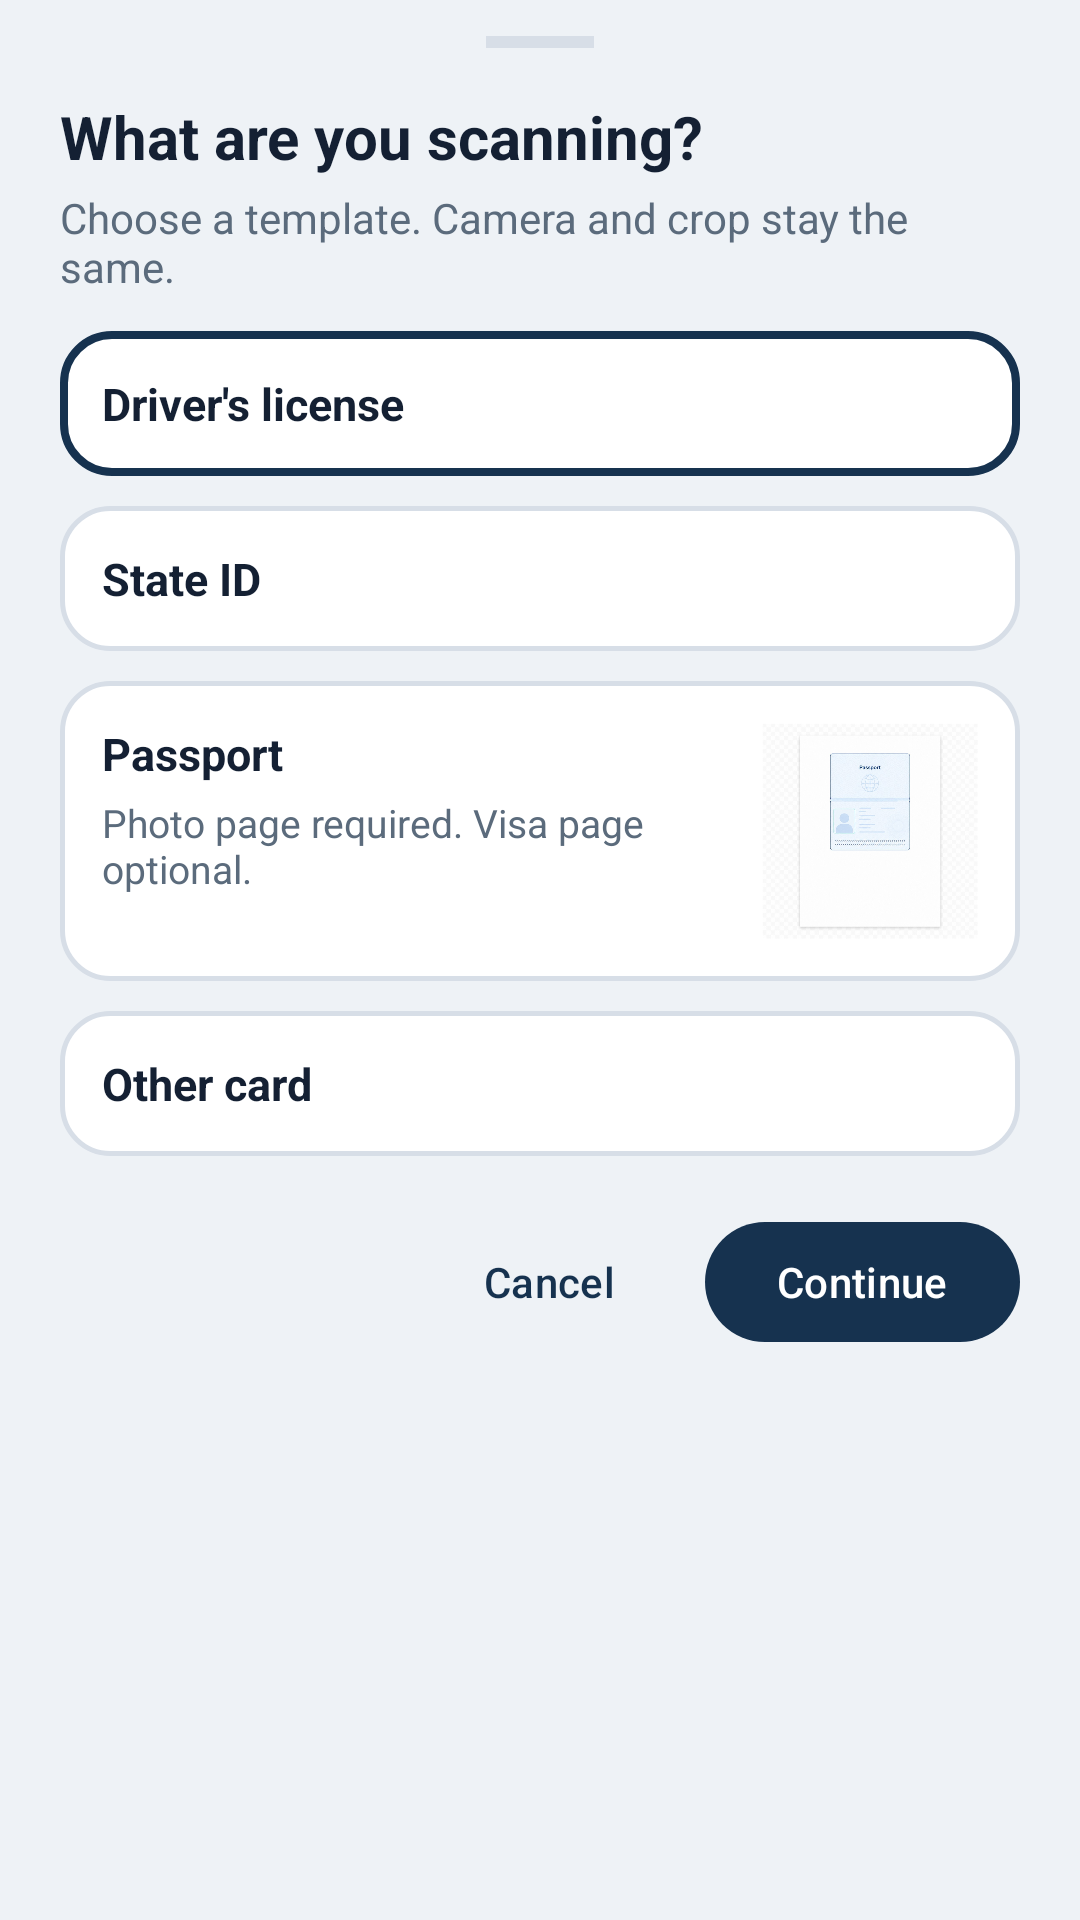

Write the Android layout XML for this screen, with the resource values it uses.
<!-- AndroidManifest.xml: application theme Theme.Scanner -->
<!-- res/layout/dialog_identity_type.xml -->
<?xml version="1.0" encoding="utf-8"?>
<LinearLayout
    xmlns:android="http://schemas.android.com/apk/res/android"
    android:layout_width="match_parent"
    android:layout_height="wrap_content"
    android:background="@color/surface_page"
    android:orientation="vertical"
    android:paddingHorizontal="20dp"
    android:paddingTop="12dp"
    android:paddingBottom="20dp">

    <View
        android:layout_width="36dp"
        android:layout_height="4dp"
        android:layout_gravity="center_horizontal"
        android:layout_marginBottom="16dp"
        android:background="@color/stroke_subtle" />

    <TextView
        android:layout_width="match_parent"
        android:layout_height="wrap_content"
        android:text="@string/identity_type_title"
        android:textColor="@color/text_primary"
        android:textSize="20sp"
        android:textStyle="bold" />

    <TextView
        android:layout_width="match_parent"
        android:layout_height="wrap_content"
        android:layout_marginTop="4dp"
        android:layout_marginBottom="12dp"
        android:text="@string/identity_type_helper"
        android:textColor="@color/text_secondary"
        android:textSize="14sp" />

    <LinearLayout
        android:id="@+id/optionDriversLicense"
        android:layout_width="match_parent"
        android:layout_height="wrap_content"
        android:background="@drawable/bg_id_option_selected"
        android:orientation="vertical"
        android:padding="14dp">

        <TextView
            android:layout_width="match_parent"
            android:layout_height="wrap_content"
            android:text="@string/identity_drivers_license"
            android:textColor="@color/text_primary"
            android:textSize="15sp"
            android:textStyle="bold" />
    </LinearLayout>

    <LinearLayout
        android:id="@+id/optionStateId"
        android:layout_width="match_parent"
        android:layout_height="wrap_content"
        android:layout_marginTop="10dp"
        android:background="@drawable/bg_id_option_unselected"
        android:orientation="vertical"
        android:padding="14dp">

        <TextView
            android:layout_width="match_parent"
            android:layout_height="wrap_content"
            android:text="@string/identity_state_id"
            android:textColor="@color/text_primary"
            android:textSize="15sp"
            android:textStyle="bold" />
    </LinearLayout>

    <LinearLayout
        android:id="@+id/optionPassport"
        android:layout_width="match_parent"
        android:layout_height="wrap_content"
        android:layout_marginTop="10dp"
        android:background="@drawable/bg_id_option_unselected"
        android:orientation="horizontal"
        android:padding="14dp">

        <LinearLayout
            android:layout_width="0dp"
            android:layout_height="wrap_content"
            android:layout_weight="1"
            android:orientation="vertical"
            android:paddingEnd="8dp">

            <TextView
                android:layout_width="match_parent"
                android:layout_height="wrap_content"
                android:text="@string/identity_passport"
                android:textColor="@color/text_primary"
                android:textSize="15sp"
                android:textStyle="bold" />

            <TextView
                android:layout_width="match_parent"
                android:layout_height="wrap_content"
                android:layout_marginTop="4dp"
                android:text="@string/identity_passport_desc"
                android:textColor="@color/text_secondary"
                android:textSize="13sp" />
        </LinearLayout>

        <ImageView
            android:layout_width="72dp"
            android:layout_height="72dp"
            android:contentDescription="@string/identity_passport"
            android:scaleType="fitCenter"
            android:src="@drawable/img_passport_preview" />
    </LinearLayout>

    <LinearLayout
        android:id="@+id/optionOtherCard"
        android:layout_width="match_parent"
        android:layout_height="wrap_content"
        android:layout_marginTop="10dp"
        android:background="@drawable/bg_id_option_unselected"
        android:orientation="vertical"
        android:padding="14dp">

        <TextView
            android:layout_width="match_parent"
            android:layout_height="wrap_content"
            android:text="@string/identity_other_card"
            android:textColor="@color/text_primary"
            android:textSize="15sp"
            android:textStyle="bold" />
    </LinearLayout>

    <LinearLayout
        android:layout_width="match_parent"
        android:layout_height="wrap_content"
        android:layout_marginTop="18dp"
        android:gravity="end"
        android:orientation="horizontal">

        <com.google.android.material.button.MaterialButton
            android:id="@+id/buttonCancel"
            style="@style/Widget.Material3.Button.TextButton"
            android:layout_width="wrap_content"
            android:layout_height="wrap_content"
            android:text="@string/cancel"
            android:textColor="@color/primary" />

        <com.google.android.material.button.MaterialButton
            android:id="@+id/buttonContinue"
            android:layout_width="wrap_content"
            android:layout_height="wrap_content"
            android:layout_marginStart="8dp"
            android:text="@string/action_continue" />
    </LinearLayout>
</LinearLayout>
<!-- resources referenced by this layout -->
<resources>
  <color name="primary">#16324F</color>
  <color name="stroke_subtle">#D7DEE7</color>
  <color name="surface_page">#EEF2F6</color>
  <color name="text_primary">#142033</color>
  <color name="text_secondary">#5B6B7C</color>
  <!-- drawable bg_id_option_selected (drawable) -->
  <?xml version="1.0" encoding="utf-8"?>
  <shape xmlns:android="http://schemas.android.com/apk/res/android">
      <solid android:color="@color/surface_card" />
      <corners android:radius="16dp" />
      <stroke
          android:width="2.5dp"
          android:color="@color/primary" />
  </shape>
  <!-- drawable bg_id_option_unselected (drawable) -->
  <?xml version="1.0" encoding="utf-8"?>
  <shape xmlns:android="http://schemas.android.com/apk/res/android">
      <solid android:color="@color/surface_card" />
      <corners android:radius="16dp" />
      <stroke
          android:width="1.5dp"
          android:color="@color/stroke_subtle" />
  </shape>
  <!-- drawable img_passport_preview: png bitmap (drawable-xxhdpi, 318003 bytes) -->
  <string name="action_continue">Continue</string>
  <string name="cancel">Cancel</string>
  <string name="identity_drivers_license">Driver\'s license</string>
  <string name="identity_other_card">Other card</string>
  <string name="identity_passport">Passport</string>
  <string name="identity_passport_desc">Photo page required. Visa page optional.</string>
  <string name="identity_state_id">State ID</string>
  <string name="identity_type_helper">Choose a template. Camera and crop stay the same.</string>
  <string name="identity_type_title">What are you scanning?</string>
  <style name="Theme.Scanner" parent="Theme.Material3.Light.NoActionBar">
          <item name="colorPrimary">@color/primary</item>
          <item name="colorOnPrimary">@color/text_on_primary</item>
          <item name="colorSecondary">@color/accent</item>
          <item name="colorSurface">@color/surface_card</item>
          <item name="android:statusBarColor">@color/primary_dark</item>
          <item name="android:navigationBarColor">@color/surface_page</item>
          <item name="android:windowBackground">@color/surface_page</item>
      </style>
  <color name="surface_card">#FFFFFF</color>
  <color name="text_on_primary">#FFFFFF</color>
  <color name="accent">#2A9D8F</color>
  <color name="primary_dark">#0E2136</color>
</resources>
